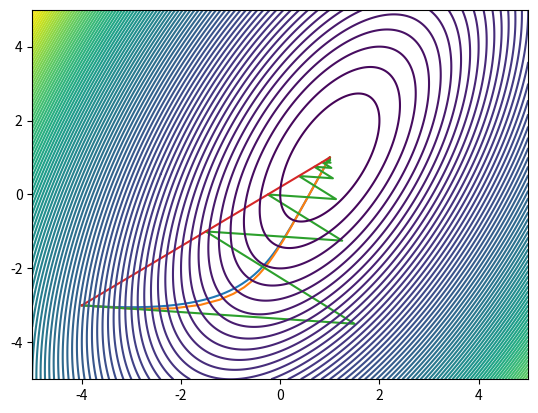

The script that saved this image:
import numpy as np
import time
from tqdm import tqdm
from matplotlib import pyplot as plt

Q = np.array([
    [3, -1],
    [-1, 1],
],dtype = np.float64)

b = np.array([
    [-2],
    [0],
],dtype = np.float64)

x0 = np.array([
    [-4],
    [-3],
],dtype = np.float64)

x_star = np.array([
    [1],
    [1],
],dtype = np.float64)

x = np.zeros((2,1),dtype = np.float64)

a_gd_list = [0.01, 0.1, 0.5]

def J(x):

    j = (1/2)*x.T@Q@x + b.T@x

    #j = 3/2*x[0][0]**2 + 1/2*x[1][0]**2 - x[0][0]*x[1][0] - 2*x[0][0]

    return j[0][0]

def djdx(x):
    
    djdx = np.array([
        [(3*x[0][0] - x[1][0] -2), (x[1][0] - x[0][0])],
    ],dtype = np.float64)
    
    return djdx

def d2jdx2(x):
    
    d2jdx2 = np.array([
        [3, -1],
        [-1, 1],
    ],dtype = np.float64)
    
    return d2jdx2

def gradient_descent(a_gd, x):
    
    p = - djdx(x).T
    
    dx = a_gd * p
    
    return dx

def newton(x):
    
    dx = -np.linalg.inv(d2jdx2(x))@djdx(x).T
    
    return dx

# def main():
#     for i in tqdm(range(100000)):

#         time.sleep(0.0001)



def main():
    
    x_j = np.linspace(-5, 5, 1000)
    y_j = np.linspace(-5, 5, 1000)
    X, Y = np.meshgrid(x_j, y_j)
    Z = 3/2*X**2 + 1/2*Y**2 - X*Y - 2*X
    
    #x_data = [x0[0][0]]
    #y_data = [x0[1][0]]
    
    # x_data = [[x0[0][0]] for i in range(len(a_gd_list))]
    # y_data = [[x0[1][0]] for i in range(len(a_gd_list))]
    
    x_data = [[x0[0][0]] for i in range(len(a_gd_list) + 1)]
    y_data = [[x0[1][0]] for i in range(len(a_gd_list) + 1)]
    
    
    
    #x = x0.copy()
    
    # for i in tqdm(range(100)):
        
    #     x += gradient_descent(a_gd, x)
        
    #     x_data.append(x[0][0])
    #     y_data.append(x[1][0])
        
    #     print(x)
    
    i_gd = 0
        
    for a_gd in a_gd_list:
        
        x = x0.copy()
        
        print(a_gd)
        print(x)
        
        for i in tqdm(range(1000)):
            
            x += gradient_descent(a_gd, x)
            
            x_data[i_gd].append(x[0][0])
            y_data[i_gd].append(x[1][0])
            
            #print(x)
            
        i_gd += 1
    
    x = x0.copy()
    print("newton")
    print(x)
    for i in tqdm(range(100)):
        
        x += newton(x)
        
        x_data[i_gd].append(x[0][0])
        y_data[i_gd].append(x[1][0])
        
        #print(x)
    
    fig = plt.figure()
    # ax1  = fig.add_subplot(3,1,1)
    # ax2  = fig.add_subplot(3,1,2)
    # ax3  = fig.add_subplot(3,1,3)
    
    # ax1.plot(x_data[0], y_data[0])
    # ax2.plot(x_data[1], y_data[1])
    # ax3.plot(x_data[2], y_data[2])
    
    # ax1.contour(X, Y, Z, 100)
    # ax2.contour(X, Y, Z, 100)
    # ax3.contour(X, Y, Z, 100)
    
    ax0 = fig.add_subplot(1,1,1)
    ax0.plot(x_data[0], y_data[0])
    ax0.plot(x_data[1], y_data[1])
    ax0.plot(x_data[2], y_data[2])
    ax0.plot(x_data[3], y_data[3])
    ax0.contour(X, Y, Z, 100)
    
    fig.savefig("fig_gd.png")
    
    

    return



if  __name__ == "__main__":
    main()
